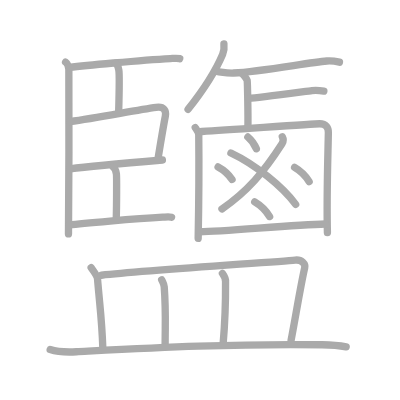
t = 0.00 s
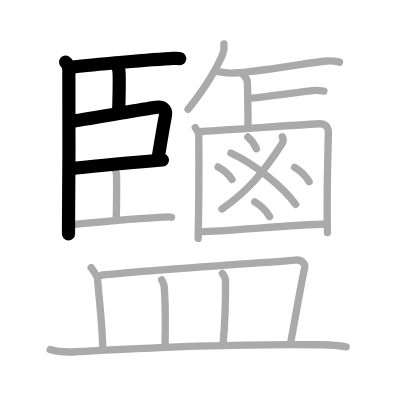
t = 5.00 s
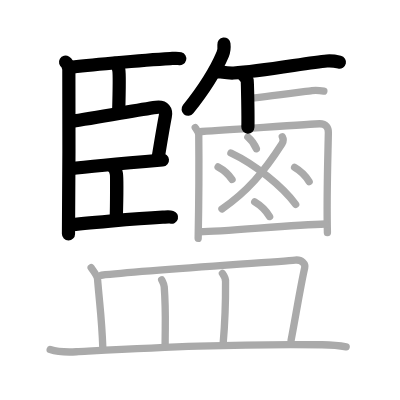
t = 10.00 s
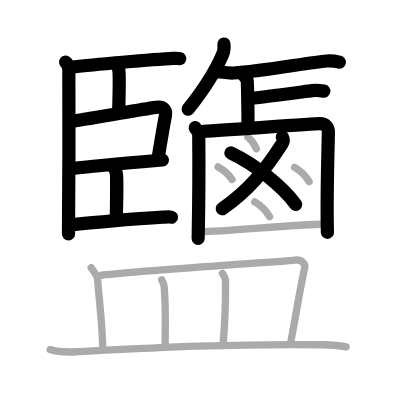
t = 15.00 s
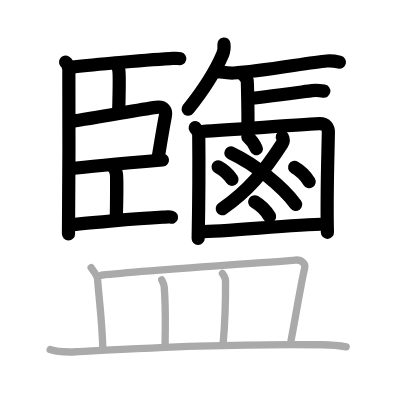
t = 20.00 s
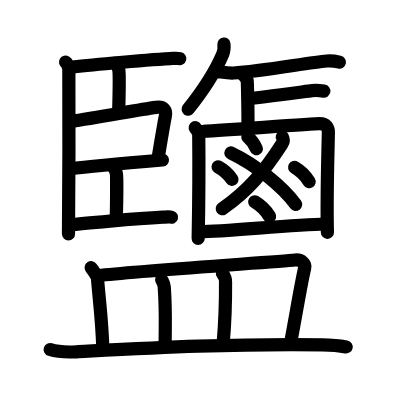
t = 25.00 s

The animated SVG that drew these frames (rendered in a browser with its animation timeline set to each time). Animation: 25 SMIL elements (animate=25); one cycle of 25.00 s.

<?xml version="1.0" standalone="no"?>
<!DOCTYPE svg PUBLIC "-//W3C//DTD SVG 1.1//EN"   "http://www.w3.org/Graphics/SVG/1.1/DTD/svg11.dtd">
<svg width="400px" height="400px"  version="1.1" xmlns="http://www.w3.org/2000/svg">
  <defs>
    <marker id="Triangle" viewBox="0 0 10 10" refX="0" refY="5" markerUnits="strokeWidth" markerWidth="3" style="stroke-opacity:0%;fill:#aaaaaa;" markerHeight="2" orient="auto">
      <path d="M 0 0 L 10 5 L 0 10 z" />
    </marker>
    
    <marker id="Arrow" viewBox="0 0 10 10" refX="5" refY="5" markerUnits="strokeWidth" markerWidth="1.8" style="stroke-opacity:0%;fill:#770000;" markerHeight="2" orient="auto">
      <path d="M 0 4 L 6 4 L 4 1 L 10 5 L 4 9 L 6 6 L 0 6 z" />
        <circle cx="5" cy="5" r="5" />
      </marker>
    
    <marker id="TriangleRed" viewBox="0 0 10 10" refX="0" refY="5" markerUnits="strokeWidth" markerWidth="3" style="stroke-opacity:0%;fill:#CC0000;" markerHeight="2" orient="auto">
      <path d="M 0 0 L 10 5 L 0 10 z" />
    </marker>
    
    <marker id="ArrowRed" viewBox="0 0 10 10" refX="5" refY="5" markerUnits="strokeWidth" markerWidth="1.8" style="stroke-opacity:0%;fill:#CC0000;" markerHeight="2" orient="auto">
      <path d="M 0 4 L 6 4 L 4 1 L 10 5 L 4 9 L 6 6 L 0 6 z" />
        <circle cx="5" cy="5" r="5" />
      </marker>
    
  </defs>
  
  <path style="fill:#ffffff; fill-opacity:100%; fill-rule:evenodd; stroke-width:0;" d="M 0 0 L 400px 0 L 400px 400px L 0 400px L 0 0" />

  <g transform="scale(3.6697247706422 3.6697247706422)">
<path style="fill:none; fill-opacity:0%; fill-rule:evenodd; stroke:#aaaaaa; stroke-opacity:100%; stroke-width: 1.5pt; stroke-linejoin:round; stroke-linecap:round;" d="M17.87 16.95c0.49 0.29 0.79 1.29 0.89 1.86c0.1 0.57 0 41.36-0.1 44.94"></path>
<path style="fill:none; fill-opacity:0%; fill-rule:evenodd; stroke:#aaaaaa; stroke-opacity:100%; stroke-width: 1.5pt; stroke-linejoin:round; stroke-linecap:round;" d="M18.87 18.38c3.49-0.42 19.41-2 27.53-2.42c1.23-0.06 1.97-0.14 2.58 0.02"></path>
<path style="fill:none; fill-opacity:0%; fill-rule:evenodd; stroke:#aaaaaa; stroke-opacity:100%; stroke-width: 1.5pt; stroke-linejoin:round; stroke-linecap:round;" d="M31.49 17.24c0.49 0.29 0.79 1.29 0.89 1.86c0.1 0.57 0.06 7.73-0.04 11.31"></path>
<path style="fill:none; fill-opacity:0%; fill-rule:evenodd; stroke:#aaaaaa; stroke-opacity:100%; stroke-width: 1.5pt; stroke-linejoin:round; stroke-linecap:round;" d="M19.06 33.12c7.8-1.05 18.08-3.14 23.49-3.86c2.19-0.29 2.8 0.89 2.5 2.43c-0.55 2.79-1.37 7.8-1.93 11.16"></path>
<path style="fill:none; fill-opacity:0%; fill-rule:evenodd; stroke:#aaaaaa; stroke-opacity:100%; stroke-width: 1.5pt; stroke-linejoin:round; stroke-linecap:round;" d="M19.1 46c3.26-0.42 22.1-2.14 25.16-2.4"></path>
<path style="fill:none; fill-opacity:0%; fill-rule:evenodd; stroke:#aaaaaa; stroke-opacity:100%; stroke-width: 1.5pt; stroke-linejoin:round; stroke-linecap:round;" d="M30.83 45.5c0.49 0.29 0.79 1.29 0.89 1.86c0.1 0.57 0.06 8.8-0.04 12.38"></path>
<path style="fill:none; fill-opacity:0%; fill-rule:evenodd; stroke:#aaaaaa; stroke-opacity:100%; stroke-width: 1.5pt; stroke-linejoin:round; stroke-linecap:round;" d="M18.87 61.31c3.26-0.42 17.89-1.71 25.47-2.13c1.15-0.06 1.84-0.14 2.41 0.02"></path>
<path style="fill:none; fill-opacity:0%; fill-rule:evenodd; stroke:#aaaaaa; stroke-opacity:100%; stroke-width: 1.5pt; stroke-linejoin:round; stroke-linecap:round;" d="M61.02 11.99c0.1 0.89-0.03 2.07-0.35 2.83c-2.07 4.89-4.68 9.02-9.42 14.97"></path>
<path style="fill:none; fill-opacity:0%; fill-rule:evenodd; stroke:#aaaaaa; stroke-opacity:100%; stroke-width: 1.5pt; stroke-linejoin:round; stroke-linecap:round;" d="M59.3 19.51c0.92 0.09 2.73 0.48 4.36 0.39c7.6-0.42 20.37-2.85 25.4-3.27c1.42-0.12 2.73 0.15 3.44 0.31"></path>
<path style="fill:none; fill-opacity:0%; fill-rule:evenodd; stroke:#aaaaaa; stroke-opacity:100%; stroke-width: 1.5pt; stroke-linejoin:round; stroke-linecap:round;" d="M65.78 19.91c0.47 0.21 1.48 1.57 1.57 1.99c0.09 0.42 0.29 10.12 0.2 12.75"></path>
<path style="fill:none; fill-opacity:0%; fill-rule:evenodd; stroke:#aaaaaa; stroke-opacity:100%; stroke-width: 1.5pt; stroke-linejoin:round; stroke-linecap:round;" d="M67.95 26.83c1.88-0.12 15.06-1.88 17.05-2.13c1.02-0.13 2.41 0 3.25 0.13"></path>
<path style="fill:none; fill-opacity:0%; fill-rule:evenodd; stroke:#aaaaaa; stroke-opacity:100%; stroke-width: 1.5pt; stroke-linejoin:round; stroke-linecap:round;" d="M53.2 34.79c0.39 0.63 0.95 1.11 0.96 1.95c0.07 6.32 0.07 16.16-0.16 28.23"></path>
<path style="fill:none; fill-opacity:0%; fill-rule:evenodd; stroke:#aaaaaa; stroke-opacity:100%; stroke-width: 1.5pt; stroke-linejoin:round; stroke-linecap:round;" d="M54.99 35.83c10.55-0.66 30.49-2.12 32.12-2.12c1.77 0 2.39 1.1 2.37 2.44c-0.13 6.98-0.51 17.38-0.26 27.23"></path>
<path style="fill:none; fill-opacity:0%; fill-rule:evenodd; stroke:#aaaaaa; stroke-opacity:100%; stroke-width: 1.5pt; stroke-linejoin:round; stroke-linecap:round;" d="M76.93 37.28c0.26 0.48 0.43 1.12-0.08 1.91c-4.96 7.71-9.39 12.93-16.36 17.75"></path>
<path style="fill:none; fill-opacity:0%; fill-rule:evenodd; stroke:#aaaaaa; stroke-opacity:100%; stroke-width: 1.5pt; stroke-linejoin:round; stroke-linecap:round;" d="M62.93 41.69c6.71 3.17 14.09 9.21 17.64 14"></path>
<path style="fill:none; fill-opacity:0%; fill-rule:evenodd; stroke:#aaaaaa; stroke-opacity:100%; stroke-width: 1.5pt; stroke-linejoin:round; stroke-linecap:round;" d="M67.54 37.33c0.88 0.73 1.86 2.11 2.32 3.21"></path>
<path style="fill:none; fill-opacity:0%; fill-rule:evenodd; stroke:#aaaaaa; stroke-opacity:100%; stroke-width: 1.5pt; stroke-linejoin:round; stroke-linecap:round;" d="M59.43 45.48c1.44 0.78 3.03 2.25 3.8 3.42"></path>
<path style="fill:none; fill-opacity:0%; fill-rule:evenodd; stroke:#aaaaaa; stroke-opacity:100%; stroke-width: 1.5pt; stroke-linejoin:round; stroke-linecap:round;" d="M80.28 45.62c1.5 0.88 3.16 2.55 3.96 3.88"></path>
<path style="fill:none; fill-opacity:0%; fill-rule:evenodd; stroke:#aaaaaa; stroke-opacity:100%; stroke-width: 1.5pt; stroke-linejoin:round; stroke-linecap:round;" d="M69.41 54.99c1.54 0.91 3.24 2.64 4.06 4.01"></path>
<path style="fill:none; fill-opacity:0%; fill-rule:evenodd; stroke:#aaaaaa; stroke-opacity:100%; stroke-width: 1.5pt; stroke-linejoin:round; stroke-linecap:round;" d="M54.48 63.15c6.73 0 24.94-1.93 34.23-2.11"></path>
<path style="fill:none; fill-opacity:0%; fill-rule:evenodd; stroke:#aaaaaa; stroke-opacity:100%; stroke-width: 1.5pt; stroke-linejoin:round; stroke-linecap:round;" d="M24.84 72.95c0.69 0.97 1.66 2.17 1.73 3.01c0.67 8.04 1.17 10.79 1.45 18.83"></path>
<path style="fill:none; fill-opacity:0%; fill-rule:evenodd; stroke:#aaaaaa; stroke-opacity:100%; stroke-width: 1.5pt; stroke-linejoin:round; stroke-linecap:round;" d="M27.65 75c12.23-1.34 47.66-3.62 52.79-4.14c1.78-0.18 2.85 1.08 2.59 2.15c-1.05 4.44-2.64 14.24-3.71 19.71"></path>
<path style="fill:none; fill-opacity:0%; fill-rule:evenodd; stroke:#aaaaaa; stroke-opacity:100%; stroke-width: 1.5pt; stroke-linejoin:round; stroke-linecap:round;" d="M44.05 76.22c0.29 0.62 0.65 1.14 0.7 1.93C45.25 85 45 87.75 45 94.48"></path>
<path style="fill:none; fill-opacity:0%; fill-rule:evenodd; stroke:#aaaaaa; stroke-opacity:100%; stroke-width: 1.5pt; stroke-linejoin:round; stroke-linecap:round;" d="M60.61 74.52c0.45 0.62 0.92 1.53 0.85 2.34c0.04 6.39 0.04 8.89-0.65 16.69"></path>
<path style="fill:none; fill-opacity:0%; fill-rule:evenodd; stroke:#aaaaaa; stroke-opacity:100%; stroke-width: 1.5pt; stroke-linejoin:round; stroke-linecap:round;" d="M13.67 95.26c1.87 0.6 5.29 0.7 7.15 0.6c19.42-1 41.92-2.26 66.98-1.91c3.11 0.04 4.98 0.28 6.53 0.58"></path>

<path style="fill:none; fill-opacity:0%; fill-rule:evenodd; stroke:#000000; stroke-opacity:100%; stroke-width: 2.7pt; stroke-linejoin:round; stroke-linecap:round;" d="M17.87 16.95c0.49 0.29 0.79 1.29 0.89 1.86c0.1 0.57 0 41.36-0.1 44.94" pathLength="100" stroke-dashoffset="100" stroke-dasharray="100 105"><animate id="dashAnim1" attributeName="stroke-dashoffset" from="100" to="0" dur="1s" calcMode="linear" fill="freeze"/></path>
<path style="fill:none; fill-opacity:0%; fill-rule:evenodd; stroke:#000000; stroke-opacity:100%; stroke-width: 2.7pt; stroke-linejoin:round; stroke-linecap:round;" d="M18.87 18.38c3.49-0.42 19.41-2 27.53-2.42c1.23-0.06 1.97-0.14 2.58 0.02" pathLength="100" stroke-dashoffset="100" stroke-dasharray="100 105"><animate id="dashAnim2" attributeName="stroke-dashoffset" from="100" to="0" dur="1s" calcMode="linear" begin="dashAnim1.end" fill="freeze"/></path>
<path style="fill:none; fill-opacity:0%; fill-rule:evenodd; stroke:#000000; stroke-opacity:100%; stroke-width: 2.7pt; stroke-linejoin:round; stroke-linecap:round;" d="M31.49 17.24c0.49 0.29 0.79 1.29 0.89 1.86c0.1 0.57 0.06 7.73-0.04 11.31" pathLength="100" stroke-dashoffset="100" stroke-dasharray="100 105"><animate id="dashAnim3" attributeName="stroke-dashoffset" from="100" to="0" dur="1s" calcMode="linear" begin="dashAnim2.end" fill="freeze"/></path>
<path style="fill:none; fill-opacity:0%; fill-rule:evenodd; stroke:#000000; stroke-opacity:100%; stroke-width: 2.7pt; stroke-linejoin:round; stroke-linecap:round;" d="M19.06 33.12c7.8-1.05 18.08-3.14 23.49-3.86c2.19-0.29 2.8 0.89 2.5 2.43c-0.55 2.79-1.37 7.8-1.93 11.16" pathLength="100" stroke-dashoffset="100" stroke-dasharray="100 105"><animate id="dashAnim4" attributeName="stroke-dashoffset" from="100" to="0" dur="1s" calcMode="linear" begin="dashAnim3.end" fill="freeze"/></path>
<path style="fill:none; fill-opacity:0%; fill-rule:evenodd; stroke:#000000; stroke-opacity:100%; stroke-width: 2.7pt; stroke-linejoin:round; stroke-linecap:round;" d="M19.1 46c3.26-0.42 22.1-2.14 25.16-2.4" pathLength="100" stroke-dashoffset="100" stroke-dasharray="100 105"><animate id="dashAnim5" attributeName="stroke-dashoffset" from="100" to="0" dur="1s" calcMode="linear" begin="dashAnim4.end" fill="freeze"/></path>
<path style="fill:none; fill-opacity:0%; fill-rule:evenodd; stroke:#000000; stroke-opacity:100%; stroke-width: 2.7pt; stroke-linejoin:round; stroke-linecap:round;" d="M30.83 45.5c0.49 0.29 0.79 1.29 0.89 1.86c0.1 0.57 0.06 8.8-0.04 12.38" pathLength="100" stroke-dashoffset="100" stroke-dasharray="100 105"><animate id="dashAnim6" attributeName="stroke-dashoffset" from="100" to="0" dur="1s" calcMode="linear" begin="dashAnim5.end" fill="freeze"/></path>
<path style="fill:none; fill-opacity:0%; fill-rule:evenodd; stroke:#000000; stroke-opacity:100%; stroke-width: 2.7pt; stroke-linejoin:round; stroke-linecap:round;" d="M18.87 61.31c3.26-0.42 17.89-1.71 25.47-2.13c1.15-0.06 1.84-0.14 2.41 0.02" pathLength="100" stroke-dashoffset="100" stroke-dasharray="100 105"><animate id="dashAnim7" attributeName="stroke-dashoffset" from="100" to="0" dur="1s" calcMode="linear" begin="dashAnim6.end" fill="freeze"/></path>
<path style="fill:none; fill-opacity:0%; fill-rule:evenodd; stroke:#000000; stroke-opacity:100%; stroke-width: 2.7pt; stroke-linejoin:round; stroke-linecap:round;" d="M61.02 11.99c0.1 0.89-0.03 2.07-0.35 2.83c-2.07 4.89-4.68 9.02-9.42 14.97" pathLength="100" stroke-dashoffset="100" stroke-dasharray="100 105"><animate id="dashAnim8" attributeName="stroke-dashoffset" from="100" to="0" dur="1s" calcMode="linear" begin="dashAnim7.end" fill="freeze"/></path>
<path style="fill:none; fill-opacity:0%; fill-rule:evenodd; stroke:#000000; stroke-opacity:100%; stroke-width: 2.7pt; stroke-linejoin:round; stroke-linecap:round;" d="M59.3 19.51c0.92 0.09 2.73 0.48 4.36 0.39c7.6-0.42 20.37-2.85 25.4-3.27c1.42-0.12 2.73 0.15 3.44 0.31" pathLength="100" stroke-dashoffset="100" stroke-dasharray="100 105"><animate id="dashAnim9" attributeName="stroke-dashoffset" from="100" to="0" dur="1s" calcMode="linear" begin="dashAnim8.end" fill="freeze"/></path>
<path style="fill:none; fill-opacity:0%; fill-rule:evenodd; stroke:#000000; stroke-opacity:100%; stroke-width: 2.7pt; stroke-linejoin:round; stroke-linecap:round;" d="M65.78 19.91c0.47 0.21 1.48 1.57 1.57 1.99c0.09 0.42 0.29 10.12 0.2 12.75" pathLength="100" stroke-dashoffset="100" stroke-dasharray="100 105"><animate id="dashAnim10" attributeName="stroke-dashoffset" from="100" to="0" dur="1s" calcMode="linear" begin="dashAnim9.end" fill="freeze"/></path>
<path style="fill:none; fill-opacity:0%; fill-rule:evenodd; stroke:#000000; stroke-opacity:100%; stroke-width: 2.7pt; stroke-linejoin:round; stroke-linecap:round;" d="M67.95 26.83c1.88-0.12 15.06-1.88 17.05-2.13c1.02-0.13 2.41 0 3.25 0.13" pathLength="100" stroke-dashoffset="100" stroke-dasharray="100 105"><animate id="dashAnim11" attributeName="stroke-dashoffset" from="100" to="0" dur="1s" calcMode="linear" begin="dashAnim10.end" fill="freeze"/></path>
<path style="fill:none; fill-opacity:0%; fill-rule:evenodd; stroke:#000000; stroke-opacity:100%; stroke-width: 2.7pt; stroke-linejoin:round; stroke-linecap:round;" d="M53.2 34.79c0.39 0.63 0.95 1.11 0.96 1.95c0.07 6.32 0.07 16.16-0.16 28.23" pathLength="100" stroke-dashoffset="100" stroke-dasharray="100 105"><animate id="dashAnim12" attributeName="stroke-dashoffset" from="100" to="0" dur="1s" calcMode="linear" begin="dashAnim11.end" fill="freeze"/></path>
<path style="fill:none; fill-opacity:0%; fill-rule:evenodd; stroke:#000000; stroke-opacity:100%; stroke-width: 2.7pt; stroke-linejoin:round; stroke-linecap:round;" d="M54.99 35.83c10.55-0.66 30.49-2.12 32.12-2.12c1.77 0 2.39 1.1 2.37 2.44c-0.13 6.98-0.51 17.38-0.26 27.23" pathLength="100" stroke-dashoffset="100" stroke-dasharray="100 105"><animate id="dashAnim13" attributeName="stroke-dashoffset" from="100" to="0" dur="1s" calcMode="linear" begin="dashAnim12.end" fill="freeze"/></path>
<path style="fill:none; fill-opacity:0%; fill-rule:evenodd; stroke:#000000; stroke-opacity:100%; stroke-width: 2.7pt; stroke-linejoin:round; stroke-linecap:round;" d="M76.93 37.28c0.26 0.48 0.43 1.12-0.08 1.91c-4.96 7.71-9.39 12.93-16.36 17.75" pathLength="100" stroke-dashoffset="100" stroke-dasharray="100 105"><animate id="dashAnim14" attributeName="stroke-dashoffset" from="100" to="0" dur="1s" calcMode="linear" begin="dashAnim13.end" fill="freeze"/></path>
<path style="fill:none; fill-opacity:0%; fill-rule:evenodd; stroke:#000000; stroke-opacity:100%; stroke-width: 2.7pt; stroke-linejoin:round; stroke-linecap:round;" d="M62.93 41.69c6.71 3.17 14.09 9.21 17.64 14" pathLength="100" stroke-dashoffset="100" stroke-dasharray="100 105"><animate id="dashAnim15" attributeName="stroke-dashoffset" from="100" to="0" dur="1s" calcMode="linear" begin="dashAnim14.end" fill="freeze"/></path>
<path style="fill:none; fill-opacity:0%; fill-rule:evenodd; stroke:#000000; stroke-opacity:100%; stroke-width: 2.7pt; stroke-linejoin:round; stroke-linecap:round;" d="M67.54 37.33c0.88 0.73 1.86 2.11 2.32 3.21" pathLength="100" stroke-dashoffset="100" stroke-dasharray="100 105"><animate id="dashAnim16" attributeName="stroke-dashoffset" from="100" to="0" dur="1s" calcMode="linear" begin="dashAnim15.end" fill="freeze"/></path>
<path style="fill:none; fill-opacity:0%; fill-rule:evenodd; stroke:#000000; stroke-opacity:100%; stroke-width: 2.7pt; stroke-linejoin:round; stroke-linecap:round;" d="M59.43 45.48c1.44 0.78 3.03 2.25 3.8 3.42" pathLength="100" stroke-dashoffset="100" stroke-dasharray="100 105"><animate id="dashAnim17" attributeName="stroke-dashoffset" from="100" to="0" dur="1s" calcMode="linear" begin="dashAnim16.end" fill="freeze"/></path>
<path style="fill:none; fill-opacity:0%; fill-rule:evenodd; stroke:#000000; stroke-opacity:100%; stroke-width: 2.7pt; stroke-linejoin:round; stroke-linecap:round;" d="M80.28 45.62c1.5 0.88 3.16 2.55 3.96 3.88" pathLength="100" stroke-dashoffset="100" stroke-dasharray="100 105"><animate id="dashAnim18" attributeName="stroke-dashoffset" from="100" to="0" dur="1s" calcMode="linear" begin="dashAnim17.end" fill="freeze"/></path>
<path style="fill:none; fill-opacity:0%; fill-rule:evenodd; stroke:#000000; stroke-opacity:100%; stroke-width: 2.7pt; stroke-linejoin:round; stroke-linecap:round;" d="M69.41 54.99c1.54 0.91 3.24 2.64 4.06 4.01" pathLength="100" stroke-dashoffset="100" stroke-dasharray="100 105"><animate id="dashAnim19" attributeName="stroke-dashoffset" from="100" to="0" dur="1s" calcMode="linear" begin="dashAnim18.end" fill="freeze"/></path>
<path style="fill:none; fill-opacity:0%; fill-rule:evenodd; stroke:#000000; stroke-opacity:100%; stroke-width: 2.7pt; stroke-linejoin:round; stroke-linecap:round;" d="M54.48 63.15c6.73 0 24.94-1.93 34.23-2.11" pathLength="100" stroke-dashoffset="100" stroke-dasharray="100 105"><animate id="dashAnim20" attributeName="stroke-dashoffset" from="100" to="0" dur="1s" calcMode="linear" begin="dashAnim19.end" fill="freeze"/></path>
<path style="fill:none; fill-opacity:0%; fill-rule:evenodd; stroke:#000000; stroke-opacity:100%; stroke-width: 2.7pt; stroke-linejoin:round; stroke-linecap:round;" d="M24.84 72.95c0.69 0.97 1.66 2.17 1.73 3.01c0.67 8.04 1.17 10.79 1.45 18.83" pathLength="100" stroke-dashoffset="100" stroke-dasharray="100 105"><animate id="dashAnim21" attributeName="stroke-dashoffset" from="100" to="0" dur="1s" calcMode="linear" begin="dashAnim20.end" fill="freeze"/></path>
<path style="fill:none; fill-opacity:0%; fill-rule:evenodd; stroke:#000000; stroke-opacity:100%; stroke-width: 2.7pt; stroke-linejoin:round; stroke-linecap:round;" d="M27.65 75c12.23-1.34 47.66-3.62 52.79-4.14c1.78-0.18 2.85 1.08 2.59 2.15c-1.05 4.44-2.64 14.24-3.71 19.71" pathLength="100" stroke-dashoffset="100" stroke-dasharray="100 105"><animate id="dashAnim22" attributeName="stroke-dashoffset" from="100" to="0" dur="1s" calcMode="linear" begin="dashAnim21.end" fill="freeze"/></path>
<path style="fill:none; fill-opacity:0%; fill-rule:evenodd; stroke:#000000; stroke-opacity:100%; stroke-width: 2.7pt; stroke-linejoin:round; stroke-linecap:round;" d="M44.05 76.22c0.29 0.62 0.65 1.14 0.7 1.93C45.25 85 45 87.75 45 94.48" pathLength="100" stroke-dashoffset="100" stroke-dasharray="100 105"><animate id="dashAnim23" attributeName="stroke-dashoffset" from="100" to="0" dur="1s" calcMode="linear" begin="dashAnim22.end" fill="freeze"/></path>
<path style="fill:none; fill-opacity:0%; fill-rule:evenodd; stroke:#000000; stroke-opacity:100%; stroke-width: 2.7pt; stroke-linejoin:round; stroke-linecap:round;" d="M60.61 74.52c0.45 0.62 0.92 1.53 0.85 2.34c0.04 6.39 0.04 8.89-0.65 16.69" pathLength="100" stroke-dashoffset="100" stroke-dasharray="100 105"><animate id="dashAnim24" attributeName="stroke-dashoffset" from="100" to="0" dur="1s" calcMode="linear" begin="dashAnim23.end" fill="freeze"/></path>
<path style="fill:none; fill-opacity:0%; fill-rule:evenodd; stroke:#000000; stroke-opacity:100%; stroke-width: 2.7pt; stroke-linejoin:round; stroke-linecap:round;" d="M13.67 95.26c1.87 0.6 5.29 0.7 7.15 0.6c19.42-1 41.92-2.26 66.98-1.91c3.11 0.04 4.98 0.28 6.53 0.58" pathLength="100" stroke-dashoffset="100" stroke-dasharray="100 105"><animate id="dashAnim25" attributeName="stroke-dashoffset" from="100" to="0" dur="1s" calcMode="linear" begin="dashAnim24.end" fill="freeze"/></path>

</g>

</svg>  
          
